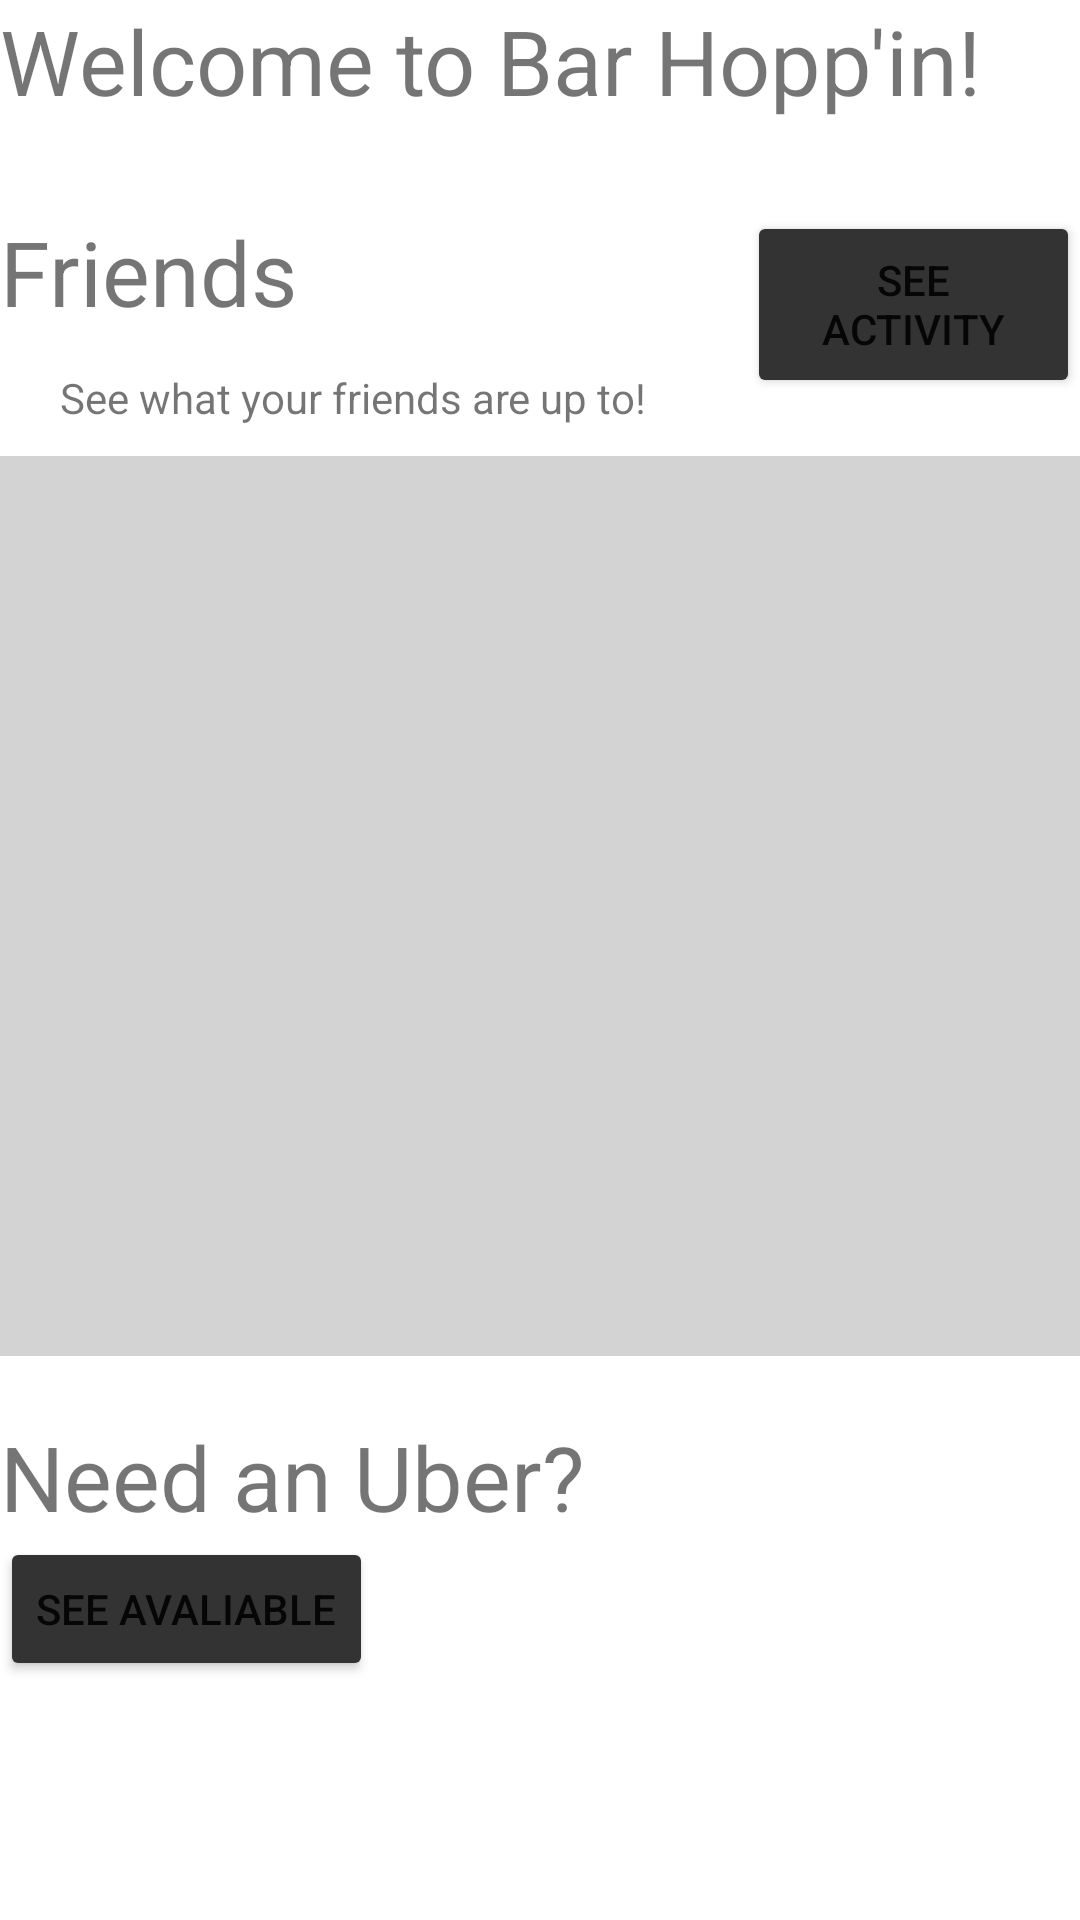

Android layout source for this screen:
<!-- AndroidManifest.xml: application theme Theme.ClassProject -->
<!-- res/layout/fragment_homes.xml -->
<?xml version="1.0" encoding="utf-8"?>
<FrameLayout xmlns:android="http://schemas.android.com/apk/res/android"
    xmlns:tools="http://schemas.android.com/tools"
    android:layout_width="match_parent"
    android:layout_height="match_parent"
    xmlns:app="http://schemas.android.com/apk/res-auto"
    android:background="@drawable/homebackground"
    tools:context=".ui.homes.HomesFragment">

    <androidx.appcompat.widget.LinearLayoutCompat
        android:layout_width="match_parent"
        android:layout_height="wrap_content"
        android:orientation="vertical">

        <androidx.appcompat.widget.LinearLayoutCompat
            android:layout_width="match_parent"
            android:layout_height="match_parent"
            android:orientation="horizontal">

            <TextView
                android:layout_width="wrap_content"
                android:layout_height="match_parent"
                android:text="Welcome to Bar Hopp'in!"
                android:textSize="30sp" />

            <ImageView
                android:id="@+id/imgBtnAccount"
                android:layout_width="match_parent"
                android:layout_height="match_parent"
                android:src="@drawable/baseline_account_circle_24"
                app:tint="#333333" />


        </androidx.appcompat.widget.LinearLayoutCompat>

        <androidx.appcompat.widget.LinearLayoutCompat
            android:layout_width="match_parent"
            android:layout_height="wrap_content"
            android:orientation="horizontal"
            android:paddingTop="30dp">

            <TextView
                android:layout_width="wrap_content"
                android:layout_height="match_parent"
                android:text="Friends"
                android:textSize="30sp" />

            <Button
                android:id="@+id/btnFriends"
                android:layout_width="wrap_content"
                android:layout_height="match_parent"
                android:paddingTop="10dp"
                android:backgroundTint="#333333"
                android:layout_marginLeft="150dp"
                android:text="See Activity" />

        </androidx.appcompat.widget.LinearLayoutCompat>

        <TextView
            android:layout_width="wrap_content"
            android:layout_height="wrap_content"
            android:layout_marginTop="-10dp"
            android:layout_marginLeft="20dp"
            android:layout_marginBottom="10dp"
            android:text="See what your friends are up to!"/>

        <androidx.appcompat.widget.LinearLayoutCompat
            android:layout_width="380dp"
            android:layout_height="300dp"
            android:background="#d3d3d3"
            android:layout_gravity="center">

            

            <ListView
                android:id="@+id/lvFriends"
                android:layout_width="wrap_content"
                android:layout_height="wrap_content" />


        </androidx.appcompat.widget.LinearLayoutCompat>


        <TextView
            android:layout_width="wrap_content"
            android:layout_height="wrap_content"
            android:textSize="30sp"
            android:paddingTop="20dp"
            android:text="Need an Uber?"/>

        <Button
            android:id="@+id/btnUber"
            android:layout_width="wrap_content"
            android:layout_height="match_parent"
            android:paddingTop="10dp"
            android:backgroundTint="#333333"
            android:text="See Avaliable" />


    </androidx.appcompat.widget.LinearLayoutCompat>

</FrameLayout>
<!-- resources referenced by this layout -->
<resources>
  <style name="Theme.ClassProject" parent="Theme.MaterialComponents.DayNight.DarkActionBar">
          
          <item name="colorPrimary">@color/purple_500</item>
          <item name="colorPrimaryVariant">@color/purple_700</item>
          <item name="colorOnPrimary">@color/white</item>
          
          <item name="colorSecondary">@color/teal_200</item>
          <item name="colorSecondaryVariant">@color/teal_700</item>
          <item name="colorOnSecondary">@color/black</item>
          
          <item name="android:statusBarColor">?attr/colorPrimaryVariant</item>
          
      </style>
  <!-- not gathered from this repository: default colours our renderer supplied (Android Studio template values) -->
  <color name="purple_500">#FF6200EE</color>
  <color name="purple_700">#FF3700B3</color>
  <color name="teal_200">#FF03DAC5</color>
  <color name="teal_700">#FF018786</color>
  <color name="black">#FF000000</color>
  <color name="white">#FFFFFFFF</color>
</resources>
